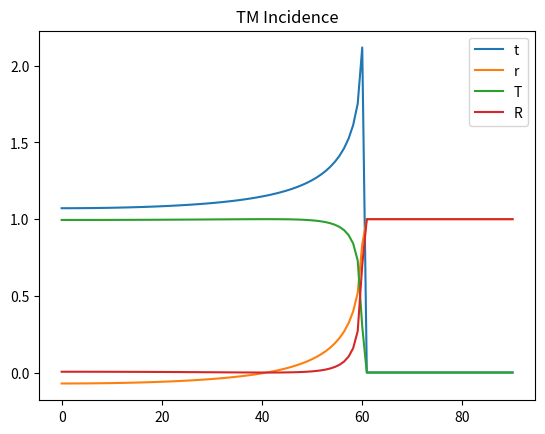
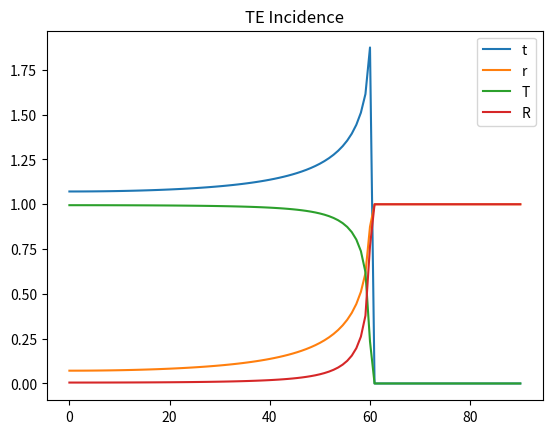

Source code (Python) for these figures, in order:
import matplotlib.pyplot as plt
import numpy as np

n_1 = 1.5
n_2 = 1.3


angles = np.linspace(0, np.pi / 2, 100)
refracted_angles = np.arcsin(n_1 * np.sin(angles) / n_2)


def t_p(a, ar):  # p is TM
    return 2 * n_1 * np.cos(a) / (n_2 * np.cos(a) + n_1 * np.cos(ar))


def r_p(a, ar):
    return (n_2 * np.cos(a) - n_1 * np.cos(ar)) / (n_2 * np.cos(a) + n_1 * np.cos(ar))


def T_p(a, ar):
    return (np.cos(ar) / np.cos(a)) * (n_2 / n_1) * t_p(a, ar)**2


def R_p(a, ar):
    return r_p(a, ar)**2


def t_s(a, ar):  # s is TE
    return 2 * n_1 * np.cos(a) / (n_1 * np.cos(a) + n_2 * np.cos(ar))


def r_s(a, ar):
    return (n_1 * np.cos(a) - n_2 * np.cos(ar)) / (n_1 * np.cos(a) + n_2 * np.cos(ar))


def T_s(a, ar):
    return (np.cos(ar) / np.cos(a)) * (n_2 / n_1) * t_s(a, ar)**2


def R_s(a, ar):
    return r_s(a, ar)**2

ang_deg = angles*180/np.pi

plt.figure(0)
plt.title("TM Incidence")
t_p_vals = np.nan_to_num(t_p(angles, refracted_angles), nan=0)
r_p_vals = np.nan_to_num(r_p(angles, refracted_angles), nan=1)
plt.plot(ang_deg, t_p_vals, label="t")
plt.plot(ang_deg, r_p_vals, label="r")

T_p_vals = np.nan_to_num(T_p(angles, refracted_angles), nan=0)
R_p_vals = np.nan_to_num(R_p(angles, refracted_angles), nan=1)
plt.plot(ang_deg, T_p_vals, label="T")
plt.plot(ang_deg, R_p_vals, label="R")
plt.legend()

plt.figure(2)
plt.title("TE Incidence")
t_s_vals = np.nan_to_num(t_s(angles, refracted_angles), nan=0)
r_s_vals = np.nan_to_num(r_s(angles, refracted_angles), nan=1)
plt.plot(ang_deg, t_s_vals, label="t")
plt.plot(ang_deg, r_s_vals, label="r")

T_s_vals = np.nan_to_num(T_s(angles, refracted_angles), nan=0)
R_s_vals = np.nan_to_num(R_s(angles, refracted_angles), nan=1)
plt.plot(ang_deg, T_s_vals, label="T")
plt.plot(ang_deg, R_s_vals, label="R")
plt.legend()
plt.show()
